Labelled photos from "room_classification", an image-classification folder in gesstalt/BRIDGE. The possible labels are: bathroom, bedroom, hall, kitchen, living room.

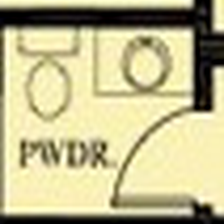
Label: bathroom

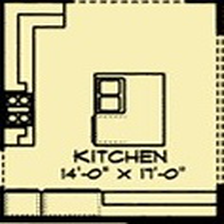
Label: kitchen

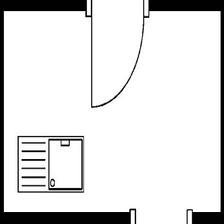
Label: kitchen

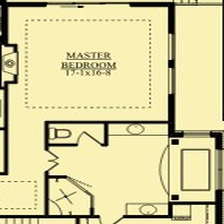
Label: bathroom

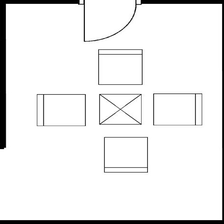
Label: living room

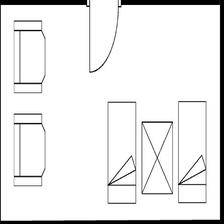
Label: bedroom
